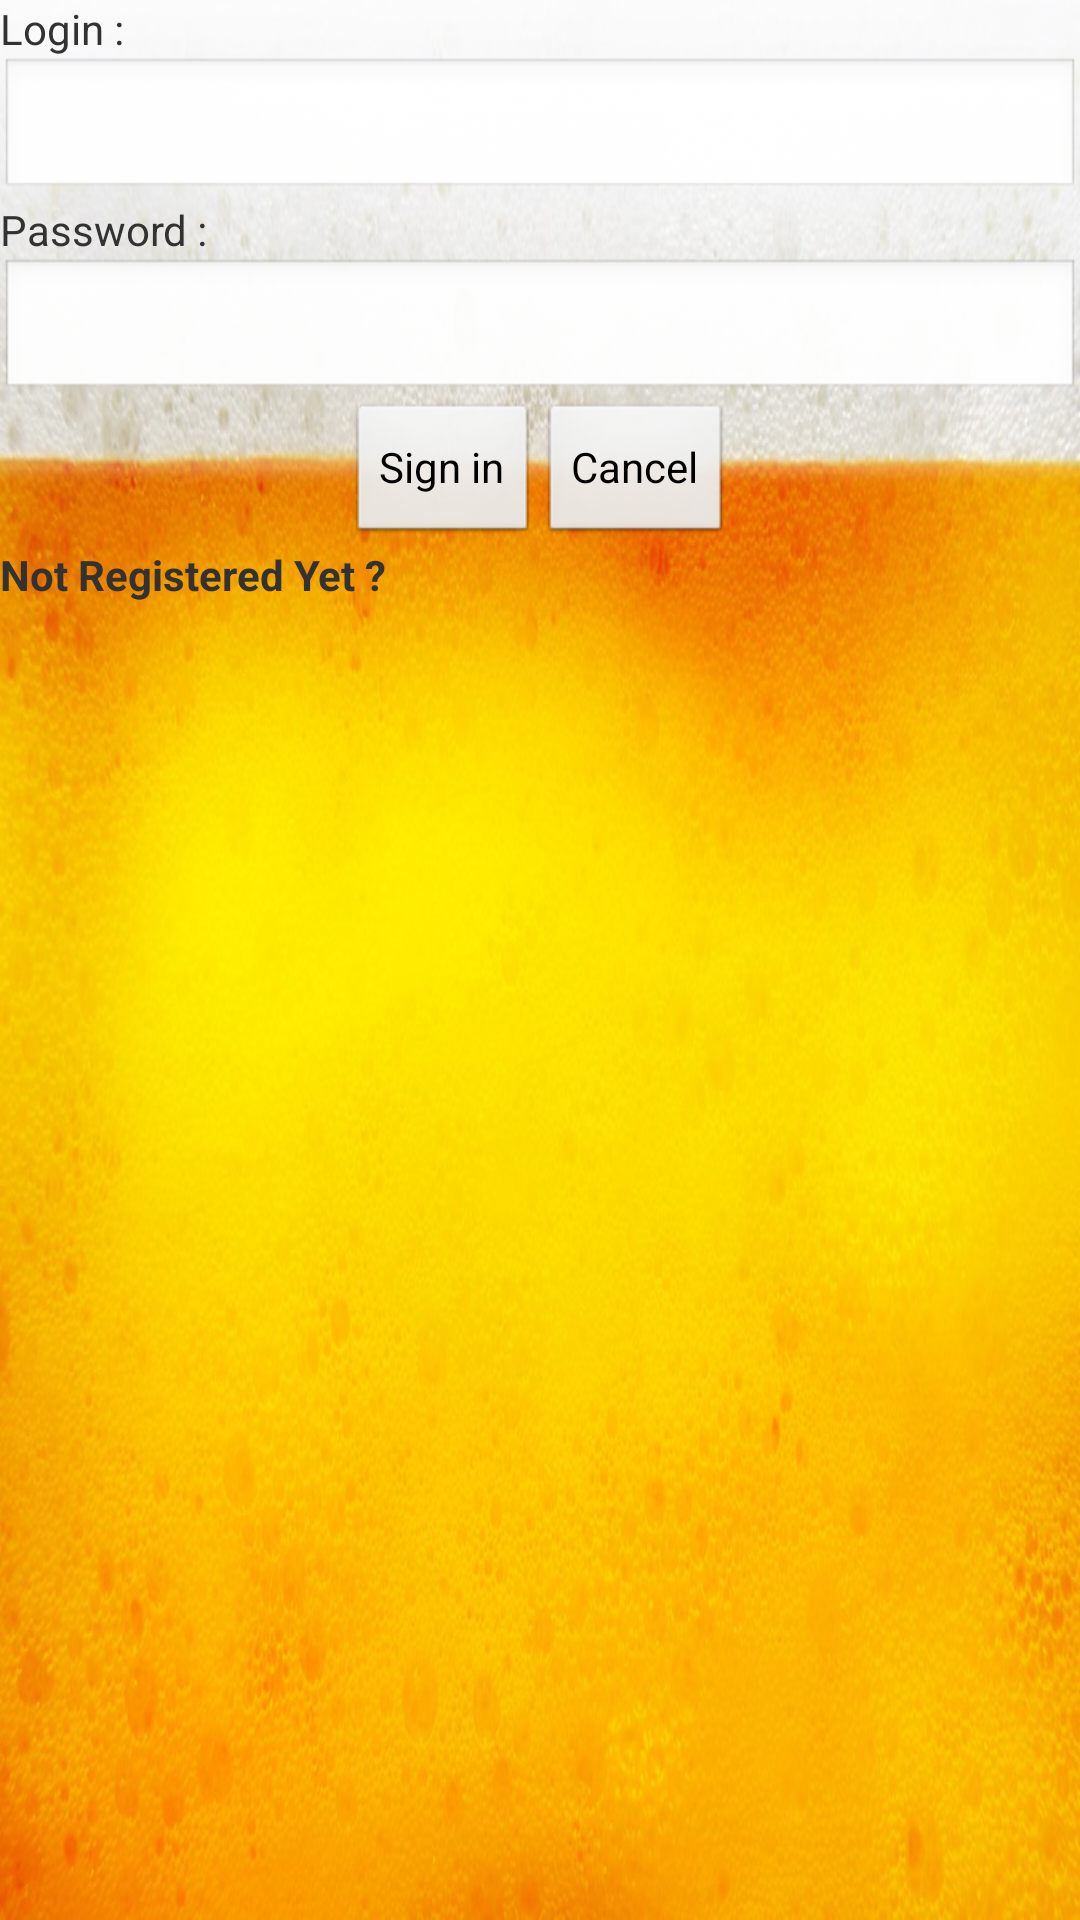

Reconstruct the res/layout file that produces this screen, plus the resources it refers to.
<!-- AndroidManifest.xml: application theme AppTheme -->
<!-- res/layout/activity_login.xml -->
<LinearLayout xmlns:android="http://schemas.android.com/apk/res/android"
    xmlns:tools="http://schemas.android.com/tools"
    android:layout_width="match_parent"
    android:layout_height="match_parent"
    android:orientation="vertical"
    tools:context=".Login" >

    <TextView
        android:id="@+id/tVLogin"
        android:layout_width="fill_parent"
        android:layout_height="wrap_content"
        android:text="@string/Login" />

    <EditText
        android:id="@+id/eTLogin"
        android:layout_width="fill_parent"
        android:layout_height="wrap_content"
        android:inputType="text" />
    
    <TextView
        android:id="@+id/tVPwd"
        android:layout_width="fill_parent"
        android:layout_height="wrap_content"
        android:text="@string/Password" />

    <EditText
        android:id="@+id/eTPwd"
        android:layout_width="fill_parent"
        android:layout_height="wrap_content"
        android:inputType="textPassword" />
    
    <LinearLayout
        android:layout_width="fill_parent"
        android:layout_height="wrap_content"
        android:gravity="center_horizontal"
        android:orientation="horizontal" >

        <Button
            android:id="@+id/bSignIn"
            android:layout_width="wrap_content"
            android:layout_height="wrap_content"
            android:text="@string/SignIn" />

        <Button
            android:id="@+id/bCancel"
            android:layout_width="wrap_content"
            android:layout_height="wrap_content"
            android:text="@string/Cancel" />
    </LinearLayout>
    
    <TextView
        android:id="@+id/tVNotRegistered"
        android:layout_width="fill_parent"
        android:layout_height="wrap_content"
        android:text="@string/NotRegistered"
        android:textStyle="bold" />
    
</LinearLayout>
<!-- resources referenced by this layout -->
<resources>
  <string name="Cancel">Cancel</string>
  <string name="Login">Login :</string>
  <string name="NotRegistered">Not Registered Yet ?</string>
  <string name="Password">Password :</string>
  <string name="SignIn">Sign in</string>
  <style name="AppTheme" parent="AppBaseTheme">
          
      	<item name="android:windowBackground">@drawable/mousse</item>
      </style>
  <style name="AppBaseTheme" parent="android:Theme.Light">
          
      </style>
  <!-- drawable mousse: png bitmap (drawable, 169194 bytes) -->
</resources>
